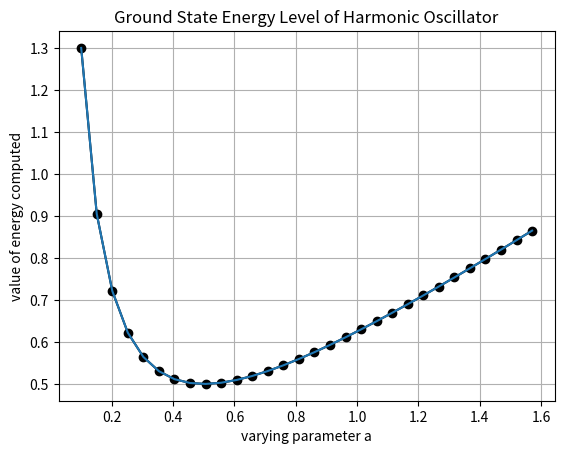

This figure's Python source:
#computing the ground state energy level of quantum harmonic oscillator is variational principle 
from sympy import symbols, diff,  exp, integrate,oo,cos,sin,sqrt , lambdify, simplify
import numpy as np
import matplotlib.pyplot as plt
x,a=symbols('x a')

def kinetic(f,a,b):
    l=-h**2*diff(diff(f,x),x)/(2*m)
    T=integrate(f*l,(x,a,b))
    return T

def potential(f,p,a,b):
    v=integrate(f*p*f,(x,a,b))
    return v
h=1
m=1
w=1
f=exp(-a*x**2)
p=0.5*(m*x**2)*w**2
H=kinetic(f,-oo,oo)+potential(f,p,-oo,oo)
M=simplify(H/integrate(f*f,(x,-oo,oo)))
t=np.linspace(0.1,np.pi/2,30)
y=np.zeros(len(t))
analytic=0.5
for i in range(len(t)):
    y[i]=M.subs(a,t[i])
plt.plot(t,y,'-ok')
plt.errorbar(t, y)
plt.xlabel('varying parameter a')
plt.ylabel('value of energy computed')
plt.grid()
plt.title('Ground State Energy Level of Harmonic Oscillator')
plt.show()
